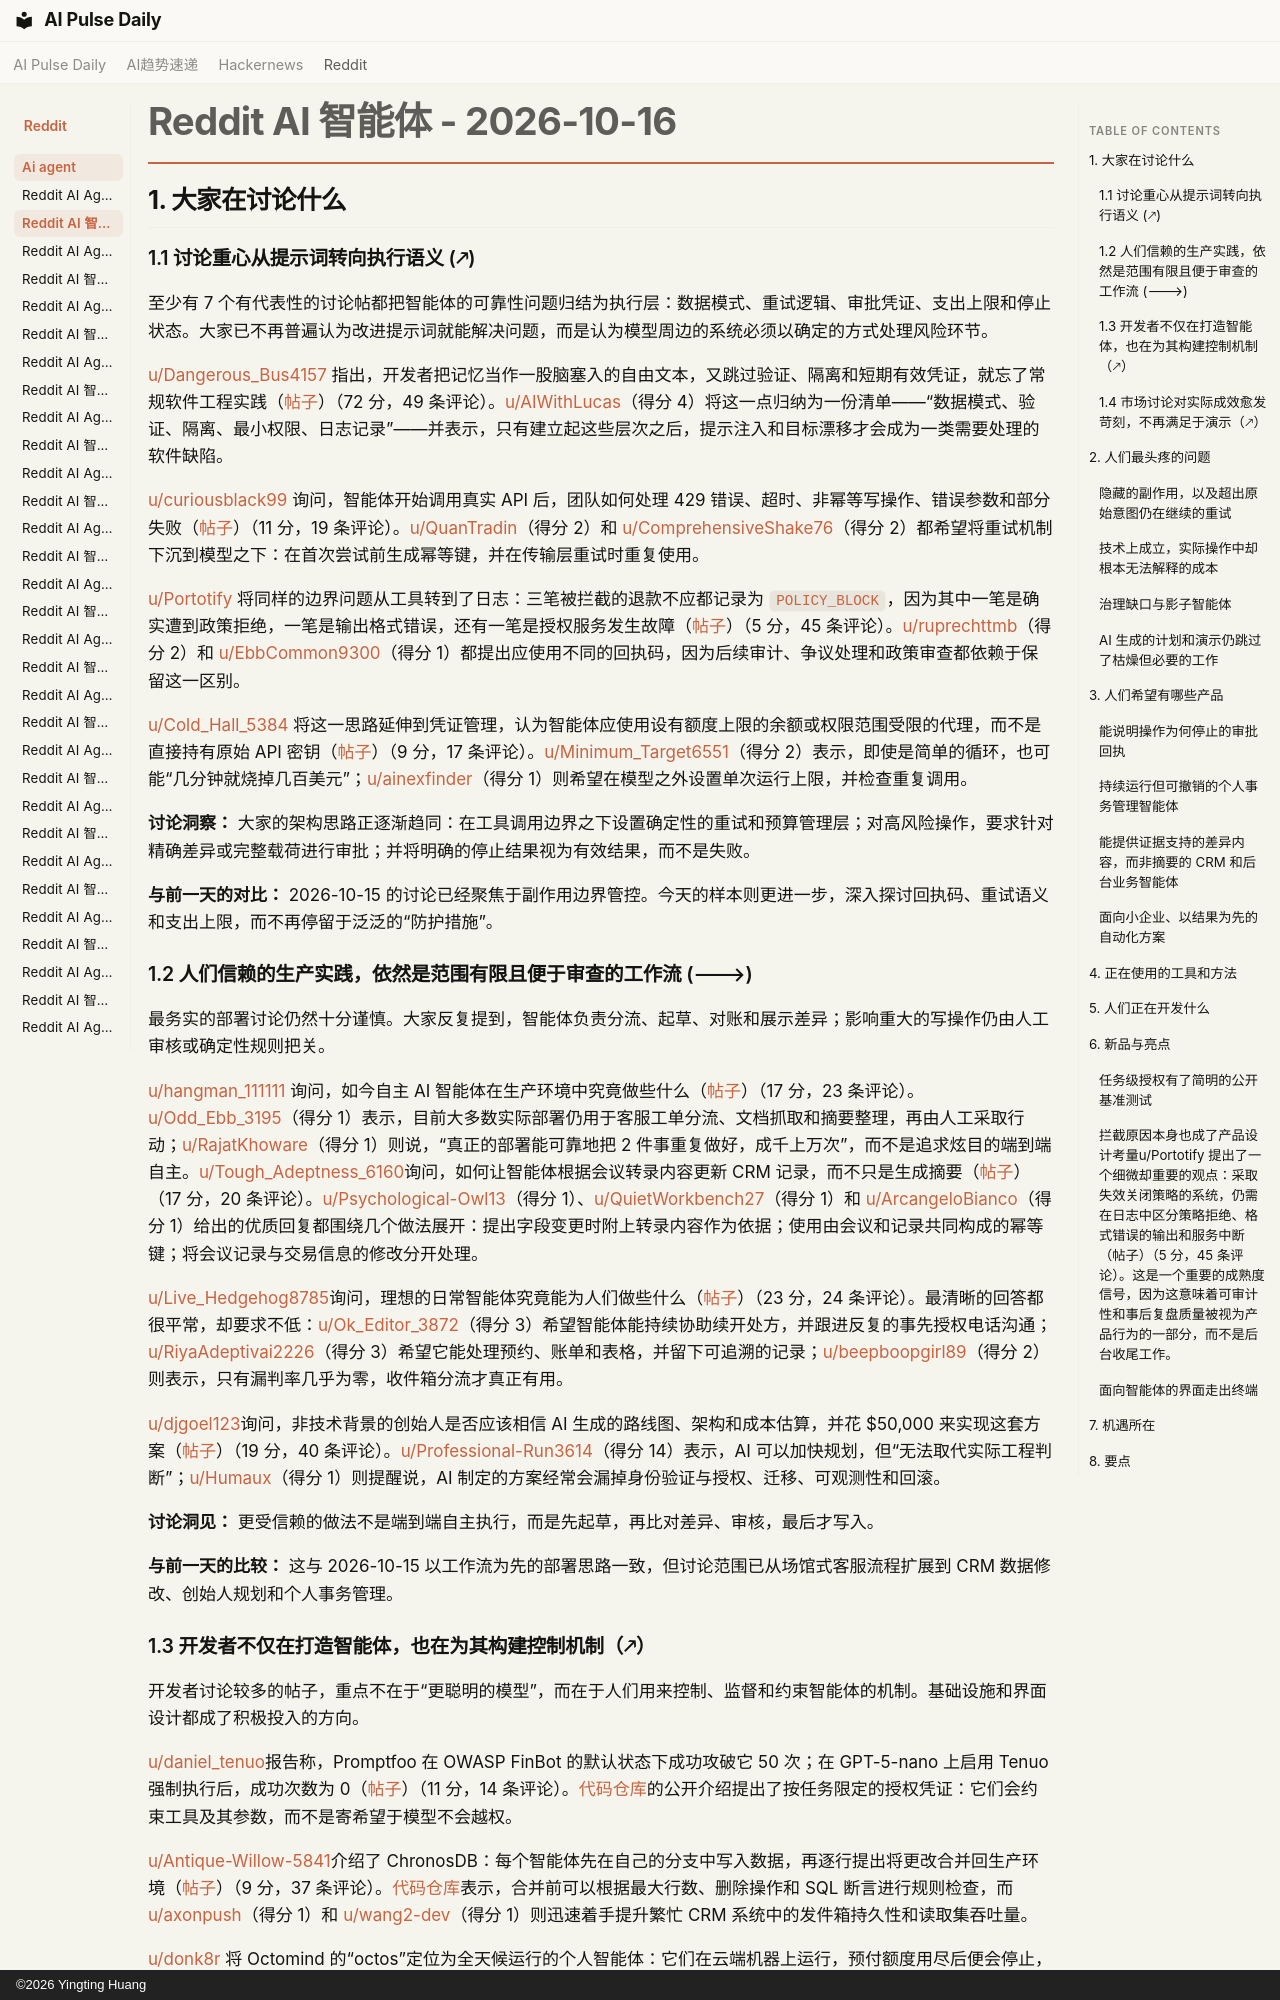

repository: vibewatch/vibewatch.github.io · page: reddit/ai-agent/2026-10-16.zh/index.html · generator: mkdocs · copyright: ©2026 Yingting Huang

# Reddit AI 智能体 - 2026-10-16

## 1. 大家在讨论什么

### 1.1 讨论重心从提示词转向执行语义 (🡕)

至少有 7 个有代表性的讨论帖都把智能体的可靠性问题归结为执行层：数据模式、重试逻辑、审批凭证、支出上限和停止状态。大家已不再普遍认为改进提示词就能解决问题，而是认为模型周边的系统必须以确定的方式处理风险环节。

[u/Dangerous_Bus4157](https://www.reddit.com/user/Dangerous_Bus4157) 指出，开发者把记忆当作一股脑塞入的自由文本，又跳过验证、隔离和短期有效凭证，就忘了常规软件工程实践（[帖子](https://www.reddit.com/r/AI_Agents/comments/1x6bwg9/is_anyone_else_noticing_that_people_building_ai/)）（72 分，49 条评论）。[u/AIWithLucas](https://www.reddit.com/user/AIWithLucas)（得分 4）将这一点归纳为一份清单——“数据模式、验证、隔离、最小权限、日志记录”——并表示，只有建立起这些层次之后，提示注入和目标漂移才会成为一类需要处理的软件缺陷。

[u/curiousblack99](https://www.reddit.com/user/curiousblack99) 询问，智能体开始调用真实 API 后，团队如何处理 429 错误、超时、非幂等写操作、错误参数和部分失败（[帖子](https://www.reddit.com/r/AI_Agents/comments/1x6va8u/agent_retries_when_calling_apis/)）（11 分，19 条评论）。[u/QuanTradin](https://www.reddit.com/user/QuanTradin)（得分 2）和 [u/ComprehensiveShake76](https://www.reddit.com/user/ComprehensiveShake76)（得分 2）都希望将重试机制下沉到模型之下：在首次尝试前生成幂等键，并在传输层重试时重复使用。

[u/Portotify](https://www.reddit.com/user/Portotify) 将同样的边界问题从工具转到了日志：三笔被拦截的退款不应都记录为 `POLICY_BLOCK`，因为其中一笔是确实遭到政策拒绝，一笔是输出格式错误，还有一笔是授权服务发生故障（[帖子](https://www.reddit.com/r/AI_Agents/comments/1x701ns/your_ai_guardrail_blocked_the_action_but_did_the/)）（5 分，45 条评论）。[u/ruprechttmb](https://www.reddit.com/user/ruprechttmb)（得分 2）和 [u/EbbCommon9300](https://www.reddit.com/user/EbbCommon9300)（得分 1）都提出应使用不同的回执码，因为后续审计、争议处理和政策审查都依赖于保留这一区别。

[u/Cold_Hall_5384](https://www.reddit.com/user/Cold_Hall_5384) 将这一思路延伸到凭证管理，认为智能体应使用设有额度上限的余额或权限范围受限的代理，而不是直接持有原始 API 密钥（[帖子](https://www.reddit.com/r/AI_Agents/comments/1x72oeh/should_agents_ever_hold_raw_api_keys_or_only_a/)）（9 分，17 条评论）。[u/Minimum_Target6551](https://www.reddit.com/user/Minimum_Target6551)（得分 2）表示，即使是简单的循环，也可能“几分钟就烧掉几百美元”；[u/ainexfinder](https://www.reddit.com/user/ainexfinder)（得分 1）则希望在模型之外设置单次运行上限，并检查重复调用。

**讨论洞察：** 大家的架构思路正逐渐趋同：在工具调用边界之下设置确定性的重试和预算管理层；对高风险操作，要求针对精确差异或完整载荷进行审批；并将明确的停止结果视为有效结果，而不是失败。

**与前一天的对比：** 2026-10-15 的讨论已经聚焦于副作用边界管控。今天的样本则更进一步，深入探讨回执码、重试语义和支出上限，而不再停留于泛泛的“防护措施”。

### 1.2 人们信赖的生产实践，依然是范围有限且便于审查的工作流 (🡒)

最务实的部署讨论仍然十分谨慎。大家反复提到，智能体负责分流、起草、对账和展示差异；影响重大的写操作仍由人工审核或确定性规则把关。

[u/hangman_111111](https://www.reddit.com/user/hangman_111111) 询问，如今自主 AI 智能体在生产环境中究竟做些什么（[帖子](https://www.reddit.com/r/AI_Agents/comments/1x72yi6/what_are_autonomous_ai_agents_actually_doing_in/)）（17 分，23 条评论）。[u/Odd_Ebb_3195](https://www.reddit.com/user/Odd_Ebb_3195)（得分 1）表示，目前大多数实际部署仍用于客服工单分流、文档抓取和摘要整理，再由人工采取行动；[u/RajatKhoware](https://www.reddit.com/user/RajatKhoware)（得分 1）则说，“真正的部署能可靠地把 2 件事重复做好，成千上万次”，而不是追求炫目的端到端自主。[u/Tough_Adeptness_6160](https://www.reddit.com/user/Tough_Adeptness_6160)询问，如何让智能体根据会议转录内容更新 CRM 记录，而不只是生成摘要（[帖子](https://www.reddit.com/r/AI_Agents/comments/1x7nrih/getting_agents_to_update_crm_records_after/)）（17 分，20 条评论）。[u/Psychological-Owl13](https://www.reddit.com/user/Psychological-Owl13)（得分 1）、[u/QuietWorkbench27](https://www.reddit.com/user/QuietWorkbench27)（得分 1）和 [u/ArcangeloBianco](https://www.reddit.com/user/ArcangeloBianco)（得分 1）给出的优质回复都围绕几个做法展开：提出字段变更时附上转录内容作为依据；使用由会议和记录共同构成的幂等键；将会议记录与交易信息的修改分开处理。

[u/Live_Hedgehog8785](https://www.reddit.com/user/Live_Hedgehog8785)询问，理想的日常智能体究竟能为人们做些什么（[帖子](https://www.reddit.com/r/AI_Agents/comments/1x77vsl/what_would_your_ideal_ai_agent_actually_do_for/)）（23 分，24 条评论）。最清晰的回答都很平常，却要求不低：[u/Ok_Editor_3872](https://www.reddit.com/user/Ok_Editor_3872)（得分 3）希望智能体能持续协助续开处方，并跟进反复的事先授权电话沟通；[u/RiyaAdeptivai2226](https://www.reddit.com/user/RiyaAdeptivai2226)（得分 3）希望它能处理预约、账单和表格，并留下可追溯的记录；[u/beepboopgirl89](https://www.reddit.com/user/beepboopgirl89)（得分 2）则表示，只有漏判率几乎为零，收件箱分流才真正有用。

[u/djgoel123](https://www.reddit.com/user/djgoel123)询问，非技术背景的创始人是否应该相信 AI 生成的路线图、架构和成本估算，并花 $50,000 来实现这套方案（[帖子](https://www.reddit.com/r/AI_Agents/comments/1x7dv6j/would_you_trust_an_aigenerated_technical_plan/)）（19 分，40 条评论）。[u/Professional-Run3614](https://www.reddit.com/user/Professional-Run3614)（得分 14）表示，AI 可以加快规划，但“无法取代实际工程判断”；[u/Humaux](https://www.reddit.com/user/Humaux)（得分 1）则提醒说，AI 制定的方案经常会漏掉身份验证与授权、迁移、可观测性和回滚。

**讨论洞见：** 更受信赖的做法不是端到端自主执行，而是先起草，再比对差异、审核，最后才写入。

**与前一天的比较：** 这与 2026-10-15 以工作流为先的部署思路一致，但讨论范围已从场馆式客服流程扩展到 CRM 数据修改、创始人规划和个人事务管理。
